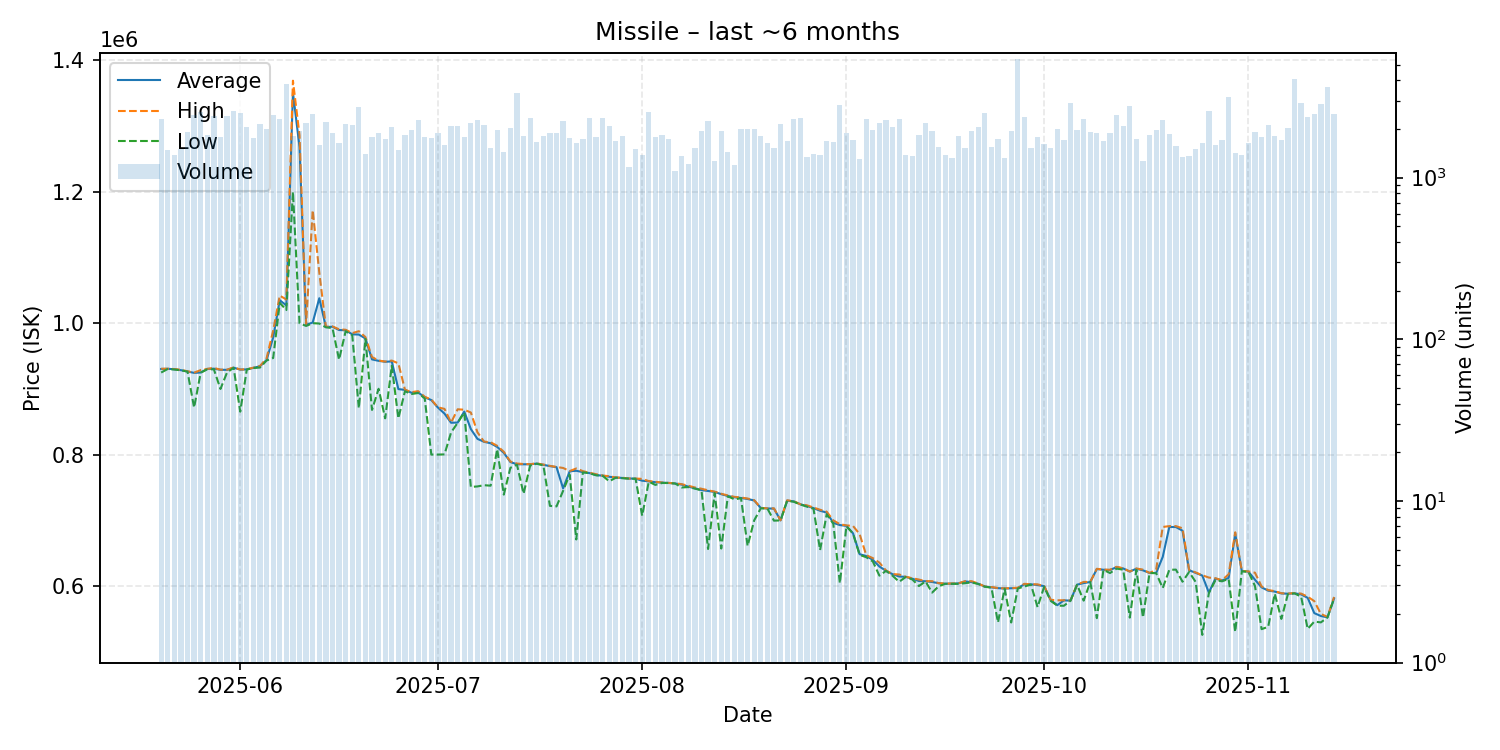

Source data for this figure (header and first rows):
date, average, highest, lowest, order_count, volume
2025-05-20, 930300, 930700, 924900, 650, 2323
2025-05-21, 930600, 930700, 930300, 637, 1481
2025-05-22, 929900, 930200, 929500, 560, 1378
2025-05-23, 928500, 929000, 928300, 586, 1499
2025-05-24, 926500, 926800, 926300, 760, 1928
2025-05-25, 924400, 924800, 871600, 789, 2446
2025-05-26, 924900, 928600, 924700, 711, 2553
2025-05-27, 930400, 930500, 929800, 702, 1836
2025-05-28, 930800, 931900, 929800, 747, 2413
2025-05-29, 929100, 929300, 899900, 700, 1789
2025-05-30, 929000, 929200, 925000, 800, 2407
2025-05-31, 932300, 932700, 932200, 859, 2574
2025-06-01, 929400, 929500, 865400, 940, 2522
2025-06-02, 929700, 929800, 929600, 756, 2067
2025-06-03, 932000, 932300, 931800, 706, 1756
2025-06-04, 934500, 934800, 932500, 651, 2137
2025-06-05, 943900, 946700, 943200, 765, 1996
2025-06-06, 978300, 988800, 947000, 808, 2438
2025-06-07, 1035000, 1042000, 1031000, 837, 2297
2025-06-08, 1027000, 1036000, 1020000, 937, 3784
2025-06-09, 1351000, 1369000, 1200000, 708, 1805
2025-06-10, 1268000, 1286000, 1000000, 688, 1953
2025-06-11, 997600, 998800, 995800, 652, 2189
2025-06-12, 1001000, 1172000, 1000000, 606, 2466
2025-06-13, 1038000, 1077000, 999500, 671, 1586
2025-06-14, 994200, 994500, 993700, 746, 2204
2025-06-15, 994600, 995100, 992600, 689, 1892
2025-06-16, 989600, 990700, 944500, 616, 1644
2025-06-17, 989200, 990000, 987800, 771, 2151
2025-06-18, 983100, 984900, 981800, 569, 2122
2025-06-19, 982700, 987800, 870800, 664, 2749
2025-06-20, 976800, 978900, 975900, 696, 1406
2025-06-21, 944900, 948500, 868000, 729, 1783
2025-06-22, 942700, 943200, 900200, 795, 1878
2025-06-23, 941300, 941600, 855200, 694, 1736
2025-06-24, 941800, 943100, 935200, 648, 2055
2025-06-25, 899700, 938900, 855200, 592, 1476
2025-06-26, 898500, 898800, 896500, 626, 1837
2025-06-27, 894100, 895000, 892200, 656, 1983
2025-06-28, 894600, 896600, 893800, 704, 2265
2025-06-29, 887300, 888000, 885400, 672, 1791
2025-06-30, 883000, 883800, 800100, 614, 1768
2025-07-01, 871600, 872000, 800100, 620, 1887
2025-07-02, 862400, 869600, 800300, 541, 1594
2025-07-03, 848500, 848800, 833800, 604, 2100
2025-07-04, 848800, 869000, 848400, 595, 2095
2025-07-05, 865500, 868300, 864200, 637, 1797
2025-07-06, 838900, 864100, 750800, 795, 2179
2025-07-07, 824000, 834000, 751600, 663, 2265
2025-07-08, 819500, 819800, 753500, 606, 2106
2025-07-09, 817300, 818800, 752700, 557, 1516
2025-07-10, 811700, 813400, 808300, 604, 1969
2025-07-11, 802700, 804300, 739100, 533, 1446
2025-07-12, 788700, 789500, 779900, 651, 2023
2025-07-13, 785300, 786400, 784700, 715, 3334
2025-07-14, 785300, 785700, 740400, 608, 1812
2025-07-15, 785300, 785500, 783400, 609, 2333
2025-07-16, 786400, 786600, 786100, 524, 1653
2025-07-17, 784500, 784900, 783700, 542, 1811
2025-07-18, 782500, 782900, 722000, 570, 1884
... 119 more rows
